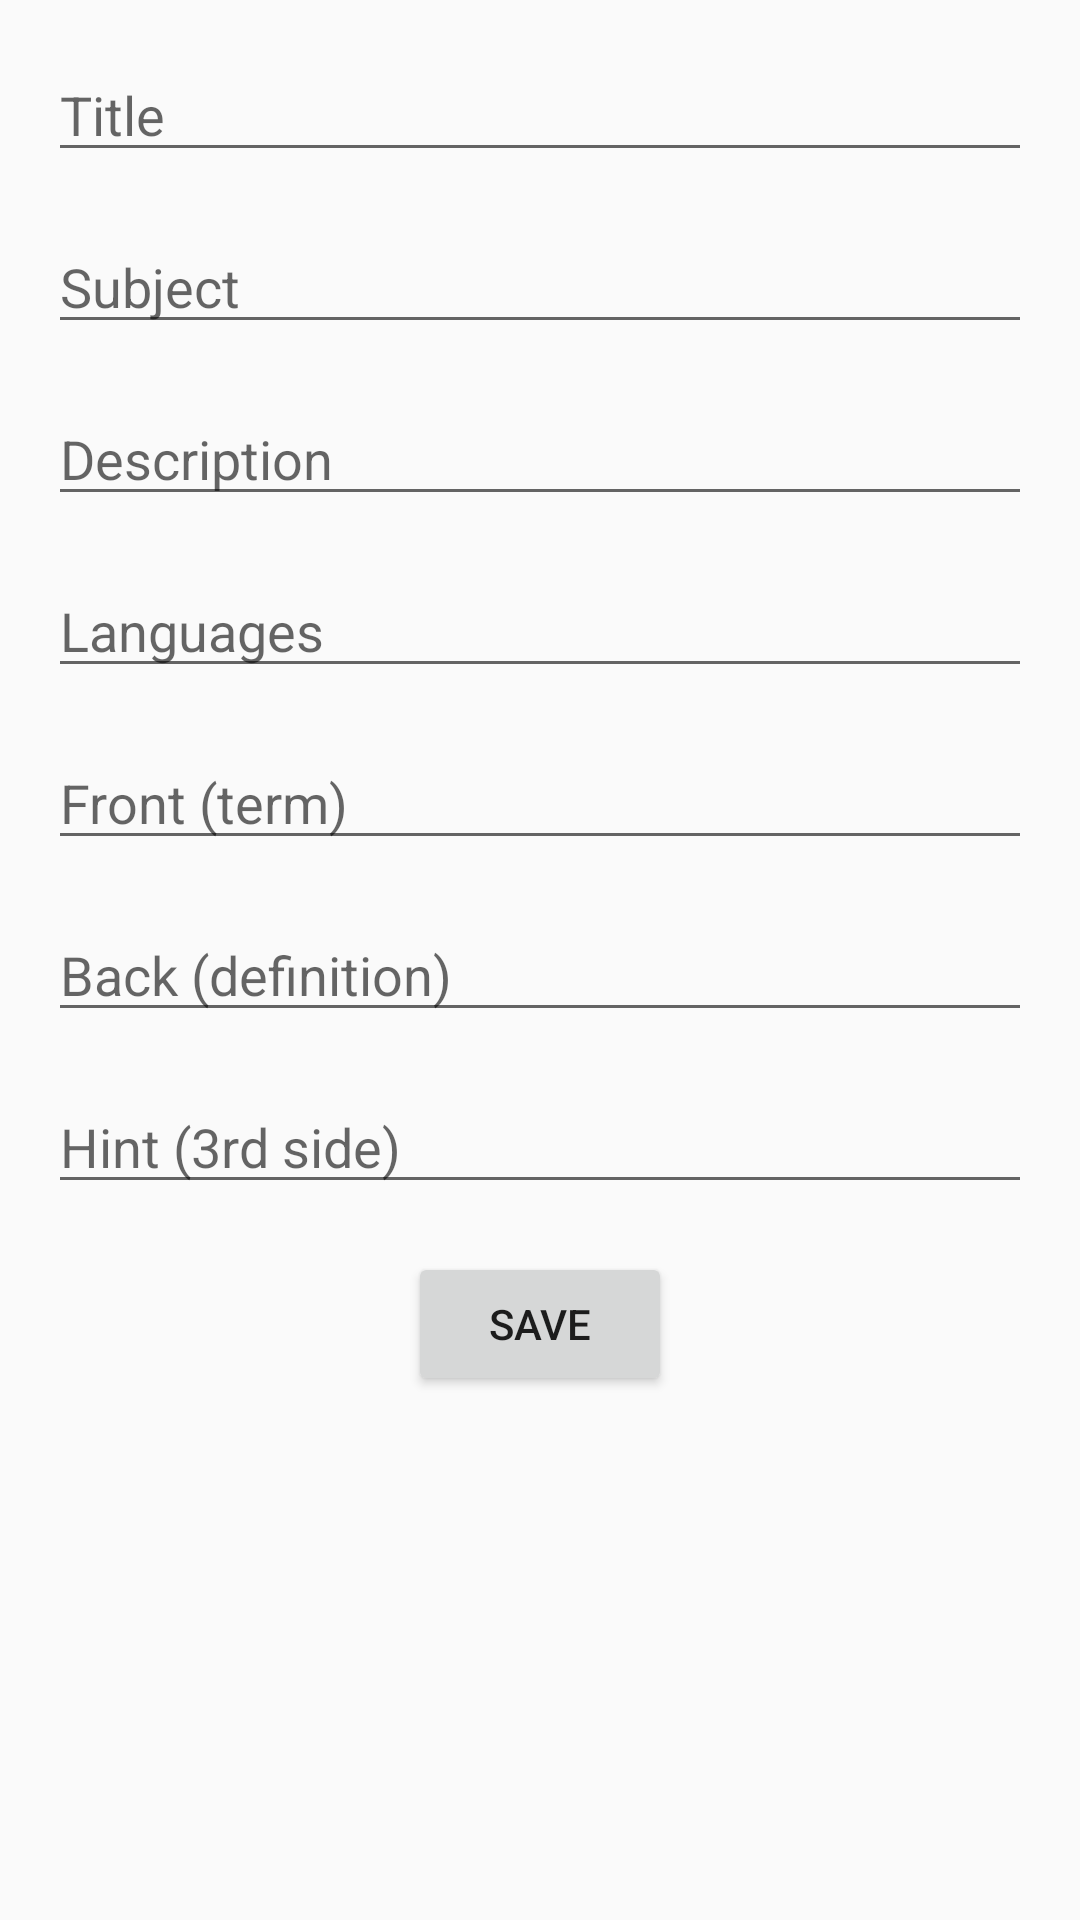

Write the Android layout XML for this screen, with the resource values it uses.
<!-- AndroidManifest.xml: application theme Theme.Flashcard -->
<!-- res/layout/activity_create_flashcard.xml -->
<?xml version="1.0" encoding="utf-8"?>
<RelativeLayout
    xmlns:android="http://schemas.android.com/apk/res/android"
    xmlns:app="http://schemas.android.com/apk/res-auto"
    xmlns:tools="http://schemas.android.com/tools"
    android:layout_width="match_parent"
    android:layout_height="match_parent"
    android:padding="16dp"
    tools:context=".CreateFlashcardActivity">

    <EditText
        android:id="@+id/titleEditText"
        android:layout_width="match_parent"
        android:layout_height="wrap_content"
        android:hint="Title"
        android:layout_marginBottom="16dp"/>

    <EditText
        android:id="@+id/subjectEditText"
        android:layout_width="match_parent"
        android:layout_height="wrap_content"
        android:layout_below="@id/titleEditText"
        android:hint="Subject"
        android:layout_marginBottom="16dp"/>

    <EditText
        android:id="@+id/descriptionEditText"
        android:layout_width="match_parent"
        android:layout_height="wrap_content"
        android:layout_below="@id/subjectEditText"
        android:hint="Description"
        android:layout_marginBottom="16dp"/>

    <EditText
        android:id="@+id/languagesEditText"
        android:layout_width="match_parent"
        android:layout_height="wrap_content"
        android:layout_below="@id/descriptionEditText"
        android:hint="Languages"
        android:layout_marginBottom="16dp"/>

    <EditText
        android:id="@+id/frontEditText"
        android:layout_width="match_parent"
        android:layout_height="wrap_content"
        android:layout_below="@id/languagesEditText"
        android:hint="Front (term)"
        android:layout_marginBottom="16dp"/>

    <EditText
        android:id="@+id/backEditText"
        android:layout_width="match_parent"
        android:layout_height="wrap_content"
        android:layout_below="@id/frontEditText"
        android:hint="Back (definition)"
        android:layout_marginBottom="16dp"/>

    <EditText
        android:id="@+id/hintEditText"
        android:layout_width="match_parent"
        android:layout_height="wrap_content"
        android:layout_below="@id/backEditText"
        android:hint="Hint (3rd side)"
        android:layout_marginBottom="16dp"/>

    <Button
        android:id="@+id/saveButton"
        android:layout_width="wrap_content"
        android:layout_height="wrap_content"
        android:layout_below="@+id/hintEditText"
        android:layout_centerHorizontal="true"
        android:text="Save" />

</RelativeLayout>
<!-- resources referenced by this layout -->
<resources>
  <style name="Theme.Flashcard" parent="Base.Theme.Flashcard" />
  <style name="Base.Theme.Flashcard" parent="Theme.AppCompat.Light.DarkActionBar">
          
          
          <item name="colorPrimary">@color/purple_500</item>
          <item name="colorPrimaryDark">@color/purple_700</item>
          <item name="colorAccent">@color/teal_200</item>
      </style>
  <!-- not gathered from this repository: default colours our renderer supplied (Android Studio template values) -->
  <color name="purple_500">#FF6200EE</color>
  <color name="purple_700">#FF3700B3</color>
  <color name="teal_200">#FF03DAC5</color>
</resources>
